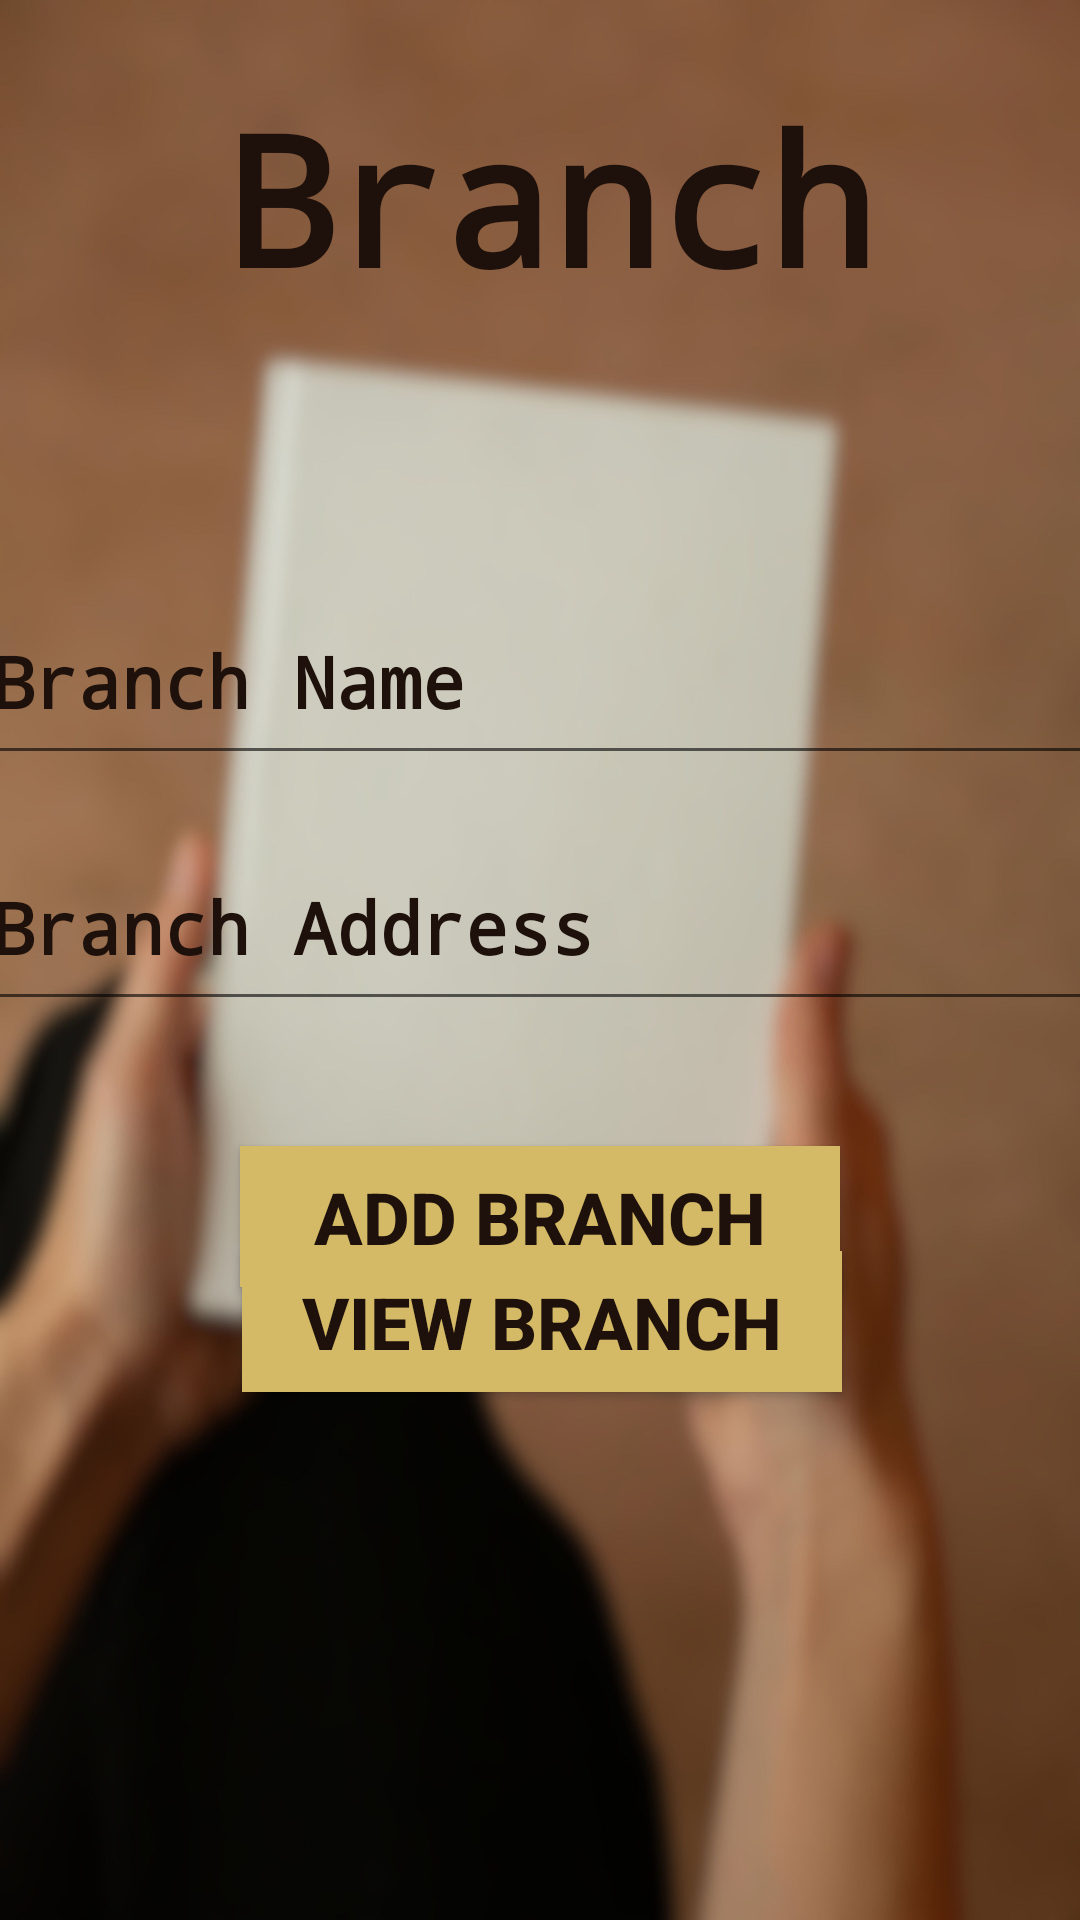

Write the Android layout XML for this screen, with the resource values it uses.
<!-- AndroidManifest.xml: application theme Theme.LIbaray_Management_System -->
<!-- res/layout/activity_branch_main.xml -->
<?xml version="1.0" encoding="utf-8"?>
<androidx.constraintlayout.widget.ConstraintLayout xmlns:android="http://schemas.android.com/apk/res/android"
    xmlns:app="http://schemas.android.com/apk/res-auto"
    xmlns:tools="http://schemas.android.com/tools"
    android:layout_width="match_parent"
    android:layout_height="match_parent"
    android:background="@drawable/branch1"
    tools:context=".Books">

    <TextView
        android:id="@+id/textView2"
        android:layout_width="wrap_content"
        android:layout_height="wrap_content"
        android:fontFamily="monospace"
        android:text="Branch"
        android:textColor="@color/Dark_Sienna"
        android:textSize="60sp"
        android:textStyle="bold"
        app:layout_constraintBottom_toBottomOf="parent"
        app:layout_constraintEnd_toEndOf="parent"
        app:layout_constraintHorizontal_bias="0.527"
        app:layout_constraintStart_toStartOf="parent"
        app:layout_constraintTop_toTopOf="parent"
        app:layout_constraintVertical_bias="0.046" />

    <EditText
        android:id="@+id/editTextText2"
        android:layout_width="402dp"
        android:layout_height="66dp"
        android:ems="10"
        android:fontFamily="monospace"
        android:hint="Branch Name"
        android:inputType="text"
        android:paddingLeft="20dp"
        android:paddingTop="10dp"
        android:textColorHint="@color/Dark_Sienna"
        android:textSize="24sp"
        android:textStyle="bold"
        app:layout_constraintBottom_toBottomOf="parent"
        app:layout_constraintEnd_toEndOf="parent"
        app:layout_constraintHorizontal_bias="0.555"
        app:layout_constraintStart_toStartOf="parent"
        app:layout_constraintTop_toTopOf="parent"
        app:layout_constraintVertical_bias="0.335" />

    <EditText
        android:id="@+id/editTextText3"
        android:layout_width="402dp"
        android:layout_height="66dp"
        android:ems="10"
        android:fontFamily="monospace"
        android:hint="Branch Address"
        android:inputType="text"
        android:paddingLeft="20dp"
        android:paddingTop="10dp"
        android:textColorHint="@color/Dark_Sienna"
        android:textSize="24sp"
        android:textStyle="bold"
        app:layout_constraintBottom_toBottomOf="parent"
        app:layout_constraintEnd_toEndOf="parent"
        app:layout_constraintHorizontal_bias="0.555"
        app:layout_constraintStart_toStartOf="parent"
        app:layout_constraintTop_toTopOf="parent"
        app:layout_constraintVertical_bias="0.478" />

    <Button
        android:id="@+id/button2"
        android:layout_width="200dp"
        android:layout_height="47dp"
        android:background="@color/Golden_sand"
        android:text="Add Branch"
        android:textAlignment="center"
        android:textColor="@color/Dark_Sienna"
        android:textColorHint="@color/Dark_Sienna"
        android:textSize="24sp"
        android:textStyle="bold"
        app:layout_constraintBottom_toBottomOf="parent"
        app:layout_constraintEnd_toEndOf="parent"
        app:layout_constraintStart_toStartOf="parent"
        app:layout_constraintTop_toTopOf="parent"
        app:layout_constraintVertical_bias="0.644" />


    <Button
        android:id="@+id/button12"
        android:layout_width="200dp"
        android:layout_height="47dp"
        android:layout_marginBottom="176dp"
        android:background="@color/Golden_sand"
        android:text="View Branch"
        android:textAlignment="center"
        android:textColor="@color/Dark_Sienna"
        android:textSize="24sp"
        android:textStyle="bold"
        app:layout_constraintBottom_toBottomOf="parent"
        app:layout_constraintEnd_toEndOf="parent"
        app:layout_constraintHorizontal_bias="0.504"
        app:layout_constraintStart_toStartOf="parent"
        app:layout_constraintTop_toBottomOf="@+id/button2"
        app:layout_constraintVertical_bias="1.0" />



</androidx.constraintlayout.widget.ConstraintLayout>
<!-- resources referenced by this layout -->
<resources>
  <color name="Dark_Sienna">#1e110b</color>
  <color name="Golden_sand">#d4ba66</color>
  <!-- drawable branch1: jpg bitmap (drawable, 471792 bytes) -->
  <style name="Theme.LIbaray_Management_System" parent="Base.Theme.LIbaray_Management_System" />
  <style name="Base.Theme.LIbaray_Management_System" parent="Theme.AppCompat.DayNight.NoActionBar">
          
          
      </style>
</resources>
